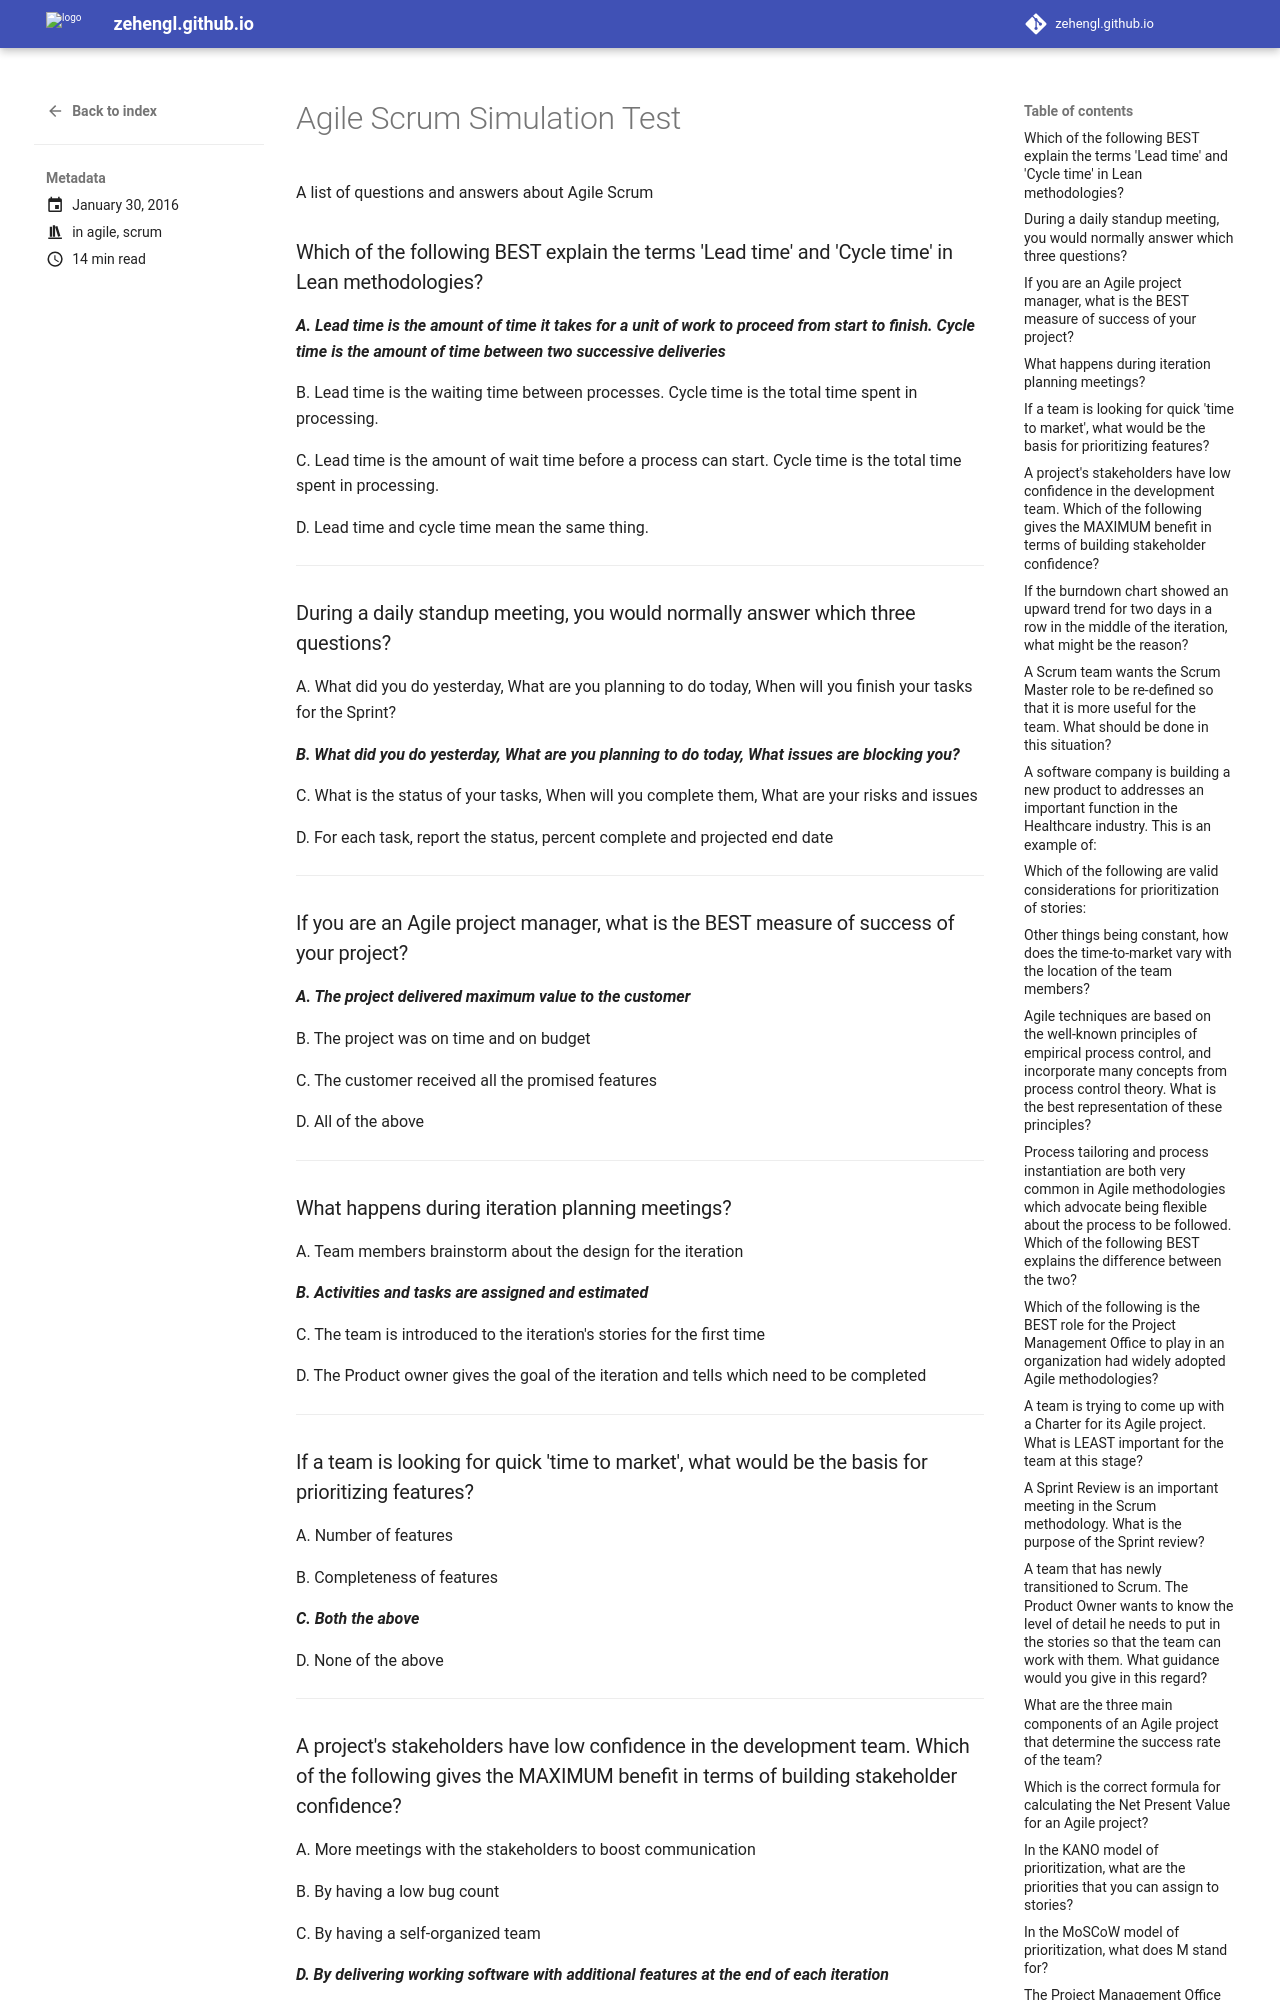

repository: zehengl/zehengl.github.io · page: agile-scrum-simulation-test/index.html · generator: mkdocs

---
draft: false
date: 2016-01-30
categories:
  - agile
  - scrum
---

# Agile Scrum Simulation Test

A list of questions and answers about Agile Scrum

<!-- more -->

### Which of the following BEST explain the terms 'Lead time' and 'Cycle time' in Lean methodologies?

**_A. Lead time is the amount of time it takes for a unit of work to proceed from start to finish. Cycle time is the amount of time between two successive deliveries_**

B. Lead time is the waiting time between processes. Cycle time is the total time spent in processing.

C. Lead time is the amount of wait time before a process can start. Cycle time is the total time spent in processing.

D. Lead time and cycle time mean the same thing.

---

### During a daily standup meeting, you would normally answer which three questions?

A. What did you do yesterday, What are you planning to do today, When will you finish your tasks for the Sprint?

**_B. What did you do yesterday, What are you planning to do today, What issues are blocking you?_**

C. What is the status of your tasks, When will you complete them, What are your risks and issues

D. For each task, report the status, percent complete and projected end date

---

### If you are an Agile project manager, what is the BEST measure of success of your project?

**_A. The project delivered maximum value to the customer_**

B. The project was on time and on budget

C. The customer received all the promised features

D. All of the above

---

### What happens during iteration planning meetings?

A. Team members brainstorm about the design for the iteration

**_B. Activities and tasks are assigned and estimated_**

C. The team is introduced to the iteration's stories for the first time

D. The Product owner gives the goal of the iteration and tells which need to be completed

---

### If a team is looking for quick 'time to market', what would be the basis for prioritizing features?

A. Number of features

B. Completeness of features

**_C. Both the above_**

D. None of the above

---

### A project's stakeholders have low confidence in the development team. Which of the following gives the MAXIMUM benefit in terms of building stakeholder confidence?

A. More meetings with the stakeholders to boost communication

B. By having a low bug count

C. By having a self-organized team

**_D. By delivering working software with additional features at the end of each iteration_**

---
